Run: headless pygame with SDL's dummy video driver; simulated clock (each Clock.tick advances the game by its frame time, no real sleeping); random seed 0; keys injected as events and as key.get_pressed() state; no mouse input.
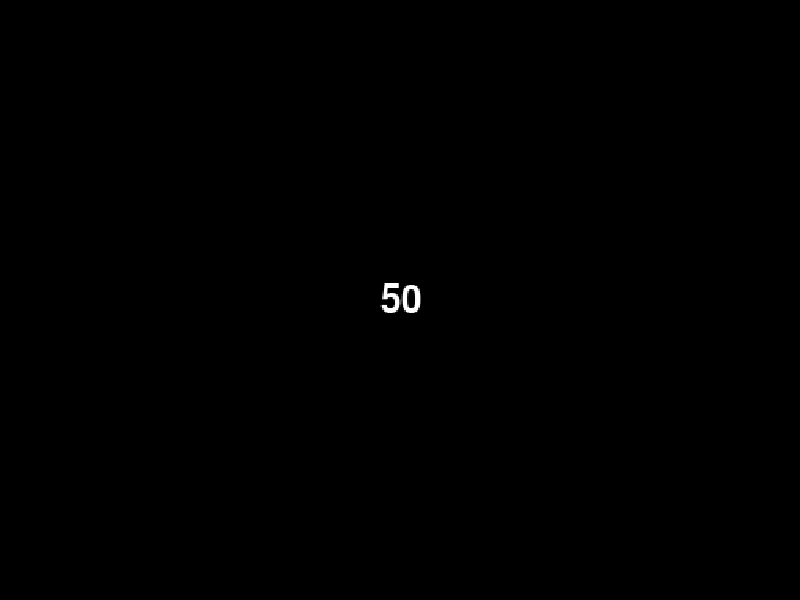
Frame 1 of 4 · flips 1–60 · no input
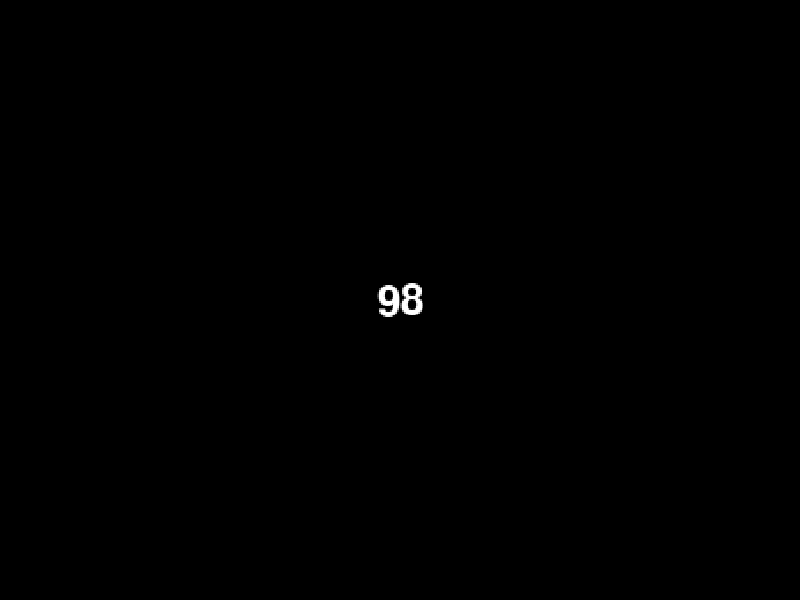
Frame 2 of 4 · flips 61–180 · tapped SPACE, RETURN · held RIGHT (→), D
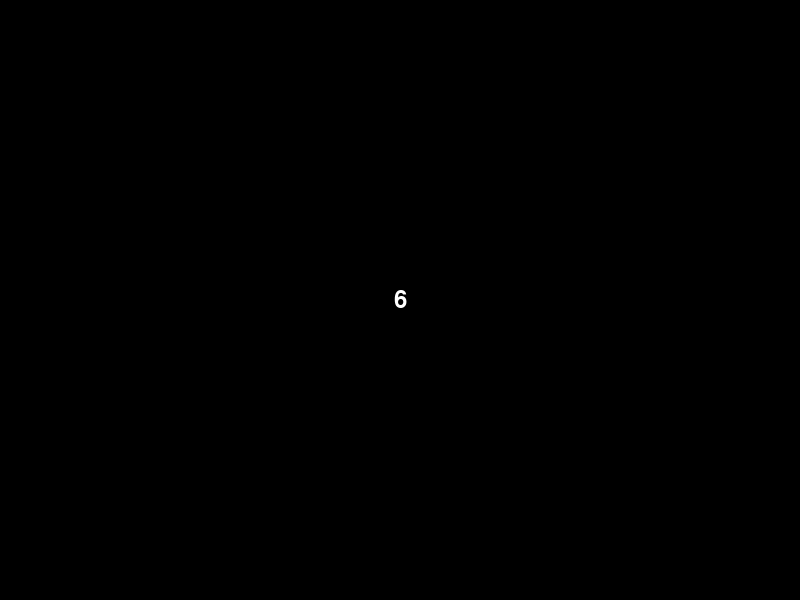
Frame 3 of 4 · flips 181–300 · held DOWN (↓), S
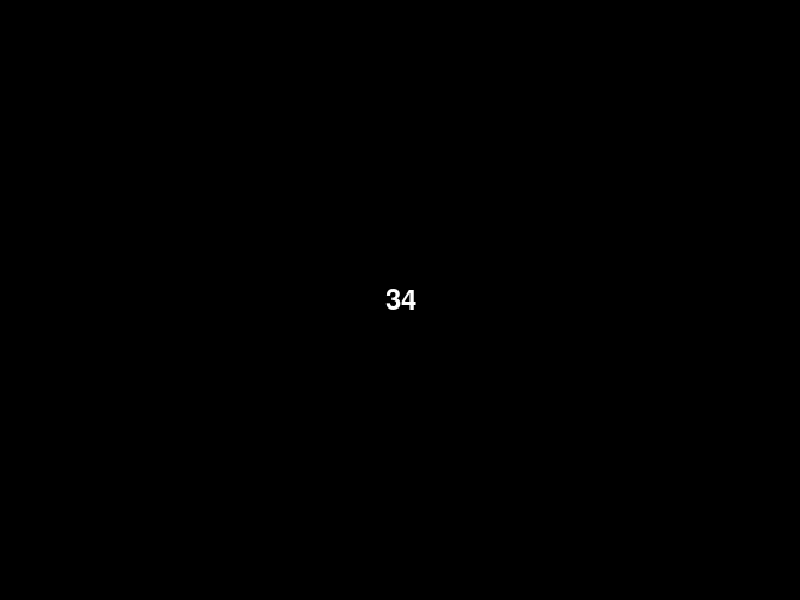
Frame 4 of 4 · flips 301–420 · held LEFT (←), A, UP (↑), W

The pygame program that drew these frames:

import pygame
import random

# Initialize Pygame
pygame.init()

# Set up the screen
screen_width, screen_height = 800, 600
screen = pygame.display.set_mode((screen_width, screen_height))
pygame.display.set_caption("Expanding Random Numbers")

# Define font and initial text
font = pygame.font.Font(None, 36)
number = random.randint(1, 100)
text = font.render(str(number), True, (255, 255, 255))

# Define initial text position and scale
text_x, text_y = screen_width // 2, screen_height // 2
scale = 1.0

# Animation properties
expansion_rate = 0.01

running = True
while running:
    for event in pygame.event.get():
        if event.type == pygame.QUIT:
            running = False

    # Clear the screen
    screen.fill((0, 0, 0))

    # Expand the text
    scale += expansion_rate

    # Generate a new random number when the text is large enough
    if scale > 2.0:
        number = random.randint(1, 100)
        text = font.render(str(number), True, (255, 255, 255))
        scale = 1.0

    # Scale and draw the text
    text_scaled = pygame.transform.scale(text, (int(text.get_width() * scale), int(text.get_height() * scale)))
    text_rect = text_scaled.get_rect(center=(text_x, text_y))
    screen.blit(text_scaled, text_rect)

    pygame.display.flip()

    # Control the frame rate (adjust as needed)
    pygame.time.delay(50)

pygame.quit()
